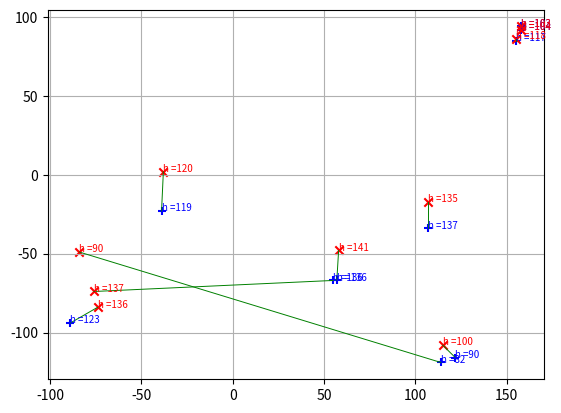

Reproduce this figure in Python.
from scipy.optimize import linprog
import numpy as np
import matplotlib.pyplot as plt

#=======================================================#
                   #- DONNEES -#
#=======================================================#

'''Pour l'instant, on n'utilise que des données "jouet" fabriquées par nous-mêmes'''

#Jeu de données A

# x1 = [4, 151, -23, 1]
# x2 = [4, 153, 25, 2]
# x3 = [4, 158, 94, 3]
# x4 = [4, 158, 92, 4]
# x5 = [4, 155, 86, 5]
# y1 = [5, 154, -26, 1]
# y2 = [5, 153, 25, 2]
# y3 = [5, 158, 92, 3]
# y4 = [5, 158, 94, 4]
# y5 = [5, 155, 85, 5]
# X = np.array([x1,x2,x3,x4,x5])
# Y = np.array([y1,y2,y3,y4,y5])

#RESULTAT : les tailles sont toutes distinctes, et pourtant, linprog envoie x3 sur y4 et x4 sur y3. Peut-être les écarts entre les tailles ne sont-ils pas assez grands ?

#Jeu de données B

# x1 = [4, 151, -23, 5]
# x2 = [4, 153, 25, 10]
# x3 = [4, 158, 94, 15]
# x4 = [4, 158, 92, 20]
# x5 = [4, 155, 86, 25]
# y1 = [5, 154, -26, 5]
# y2 = [5, 153, 25, 10]
# y3 = [5, 158, 92, 15]
# y4 = [5, 158, 94, 20]
# y5 = [5, 155, 85, 25]
# X = np.array([x1,x2,x3,x4,x5])
# Y = np.array([y1,y2,y3,y4,y5])

#RESULTAT : on n'a changé, par rapport au jeu de données A, que les tailles. Les écarts sont plus significatifs, de l'ordre de 10 cm. Alors, les tailles ne sont plus mélangées dans le résultat. J'interprète ça comme un point positif : on n'a pas à distinguer deux personnes si leurs tailles diffèrent de quelques centimètres, mais on arrive à la distinguer si leurs tailles diffèrent de 10cm.

#Jeu de données C (issu de la détection 001 ; pas de pieds ; nbPtsNuage1 = nbPtsNuage2)

X = np.array([[116, -89, -94, 123], [116, 114, -119, 82], [116, 122, -116, 90], [116, 55, -67, 136], [116, 57, -67, 136], [116, 107, -34, 137], [116, -39, -23, 119], [116, 158, 92, 104], [116, 155, 85, 117], [116, 158, 94, 103]])
Y = np.array([[117, -74, -84, 136], [117, 115, -108, 100], [117, -76, -74, 137], [117, 58, -48, 141], [117, -84, -49, 90], [117, 107, -17, 135], [117, -38, 2, 120], [117, 158, 92, 104], [117, 155, 86, 118], [117, 158, 94, 103]])

#=======================================================#
                   #-MATRICE DE COUT-#
#=======================================================#

def distance(u,v):
    return(np.linalg.norm(u[1:]-v[1:]))

nbPtsNuage1 = X.shape[0]
nbPtsNuage2 = Y.shape[0]
C = np.zeros([nbPtsNuage1, nbPtsNuage2])

for i in range(nbPtsNuage1):
    for j in range(nbPtsNuage2):
        C[i,j] = distance(X[i],Y[j])

c = np.ravel(C) #lignes de C
#l'ordre de notre vecteur (pour le problème linèaire) est :
#p11, p12, p13, p14, p15, p21, p22, ... etc
#où "pij"= connexion entre le point i du nuage1 et le point j du nuage2.

#=======================================================#
                    #- Contraintes -#
                 #-MATRICE DE COUPLAGE-#
#=======================================================#

nbVariables = nbPtsNuage1*nbPtsNuage2 # En général c'est de la meme taile que c.
nbContraintesSortantes = nbPtsNuage1
nbContraintesEntrantes = nbPtsNuage2
nbContraintes = nbContraintesEntrantes + nbContraintesSortantes

b_eq = np.ones(nbContraintes)
#print(b_eq)

A_eq = np.zeros([nbContraintes,nbVariables])
#print(A_eq.shape)
#print(c.shape)
#les premières lignes correspondent aux contraintes de sortie. c'est à dire pour
#chaque point du Nuage1, il faut le connecter à un seul point du nuage 2.
for i in range(nbContraintesSortantes):
    for j in range(nbContraintesEntrantes):
        A_eq[i,i*nbContraintesEntrantes +j] = 1
#les dernieres lignes correspondent aux contraintes d'entrée. Pour chaque point
#dans le nuage d'arrivée, il peut recevoir 1 seul nuage de sortie.
for i in range(nbContraintesEntrantes):
    for j in range(nbContraintesSortantes):
        A_eq[i + nbContraintesSortantes, i + j*nbContraintesEntrantes] = 1

#print(A_eq)

#=======================================================#
                 #-RESOLUTION DU PROBLEME DE PL-#
#=======================================================#

P = linprog(c, A_eq = A_eq, b_eq = b_eq, bounds=(0,1), method='simplex')
#print(P.x)

#on 'unravel' le résultat P.x, à la main
x = np.array([P.x[k*nbPtsNuage2:(k+1)*nbPtsNuage2] for k in range(nbPtsNuage1)])
#x est la matrice de connexion, cad la matrice des pij
print(x)

#=======================================================#
                 #-TRACE DES SOLUTIONS-#
#=======================================================#

plt.clf()
#tracé des deux nuages de points initiaux
plt.scatter(X[:,1], X[:,2], marker = '+', color = 'blue')
plt.scatter(Y[:,1], Y[:,2], marker = 'x', color = 'red')
#annotation des hauteurs de chaque point
for i in range(nbPtsNuage1):
    plt.annotate("h =" + str(X[i,3]), (X[i,1], X[i,2]), color = 'blue', fontsize = 7)
for j in range(nbPtsNuage2):
    plt.annotate("h =" + str(Y[j,3]), (Y[j,1], Y[j,2]), color = 'red', fontsize = 7)
#tracé des connexions
for i in range(nbPtsNuage1):
    for j in range(nbPtsNuage2):
        if x[i,j] == 1.:
            plt.plot([X[i,1], Y[j,1]], [X[i,2], Y[j,2]], color = 'green', linewidth = .7)
plt.grid()
plt.show()
